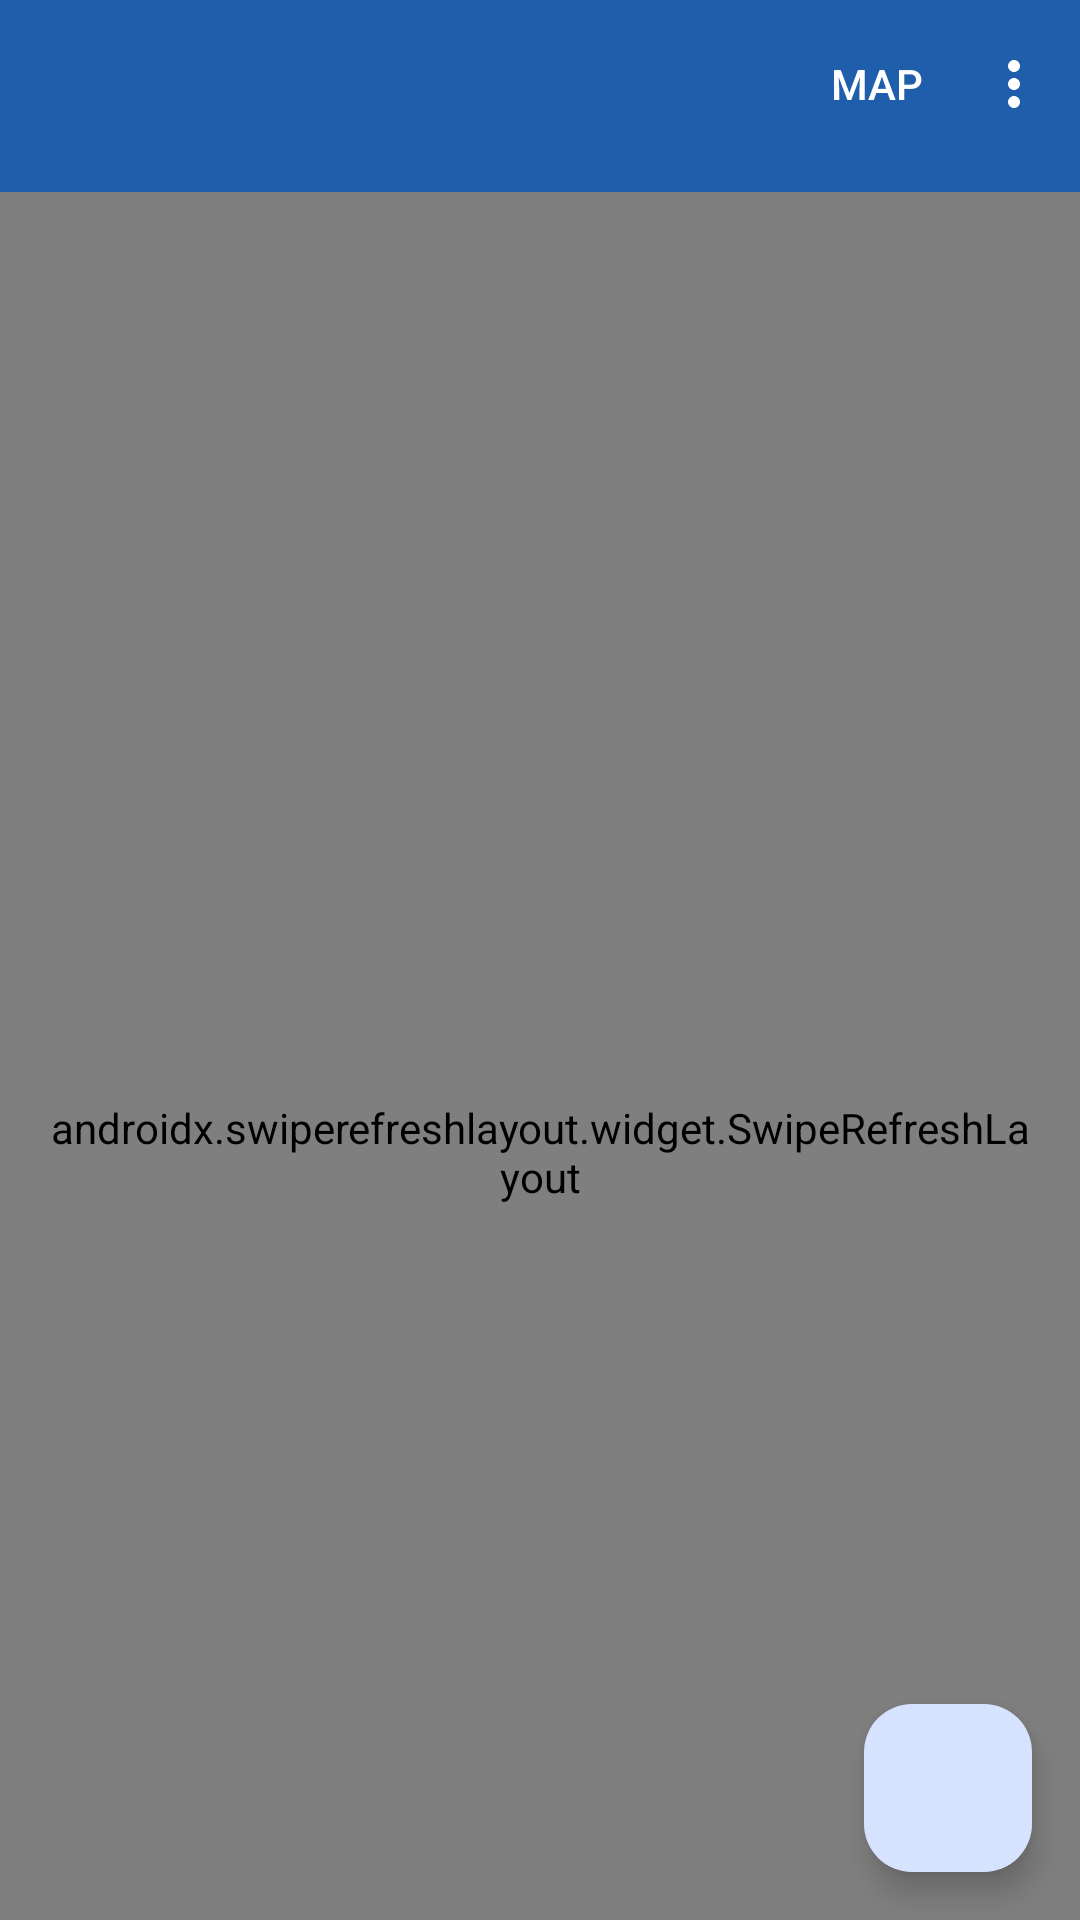

The Android layout XML behind this screen, and the referenced resources:
<!-- AndroidManifest.xml: application theme Theme.StoryBook -->
<!-- res/layout/activity_main.xml -->
<?xml version="1.0" encoding="utf-8"?>
<androidx.coordinatorlayout.widget.CoordinatorLayout xmlns:android="http://schemas.android.com/apk/res/android"
    xmlns:app="http://schemas.android.com/apk/res-auto"
    xmlns:tools="http://schemas.android.com/tools"
    android:layout_width="match_parent"
    android:layout_height="match_parent"
    tools:context=".ui.main.MainActivity">
    <com.google.android.material.appbar.AppBarLayout
        android:layout_width="match_parent"
        android:layout_height="wrap_content"
        app:liftOnScroll="true">
        <com.google.android.material.appbar.MaterialToolbar
            android:id="@+id/appBarStory"
            android:layout_width="match_parent"
            android:layout_height="?attr/actionBarSize"
            app:menu="@menu/main_menu"
            app:layout_scrollFlags="scroll"
            style="@style/Widget.MaterialComponents.Toolbar.Primary"/>
    </com.google.android.material.appbar.AppBarLayout>
    <androidx.swiperefreshlayout.widget.SwipeRefreshLayout
        android:id="@+id/lytSwipeRefreshStory"
        android:layout_width="match_parent"
        android:layout_height="match_parent"
        app:layout_behavior="com.google.android.material.appbar.AppBarLayout$ScrollingViewBehavior"
        android:paddingStart="16dp"
        android:paddingEnd="16dp"
        >
        <androidx.recyclerview.widget.RecyclerView
            android:id="@+id/rcvStory"
            android:layout_width="match_parent"
            android:layout_height="match_parent"
            app:layout_behavior="@string/appbar_scrolling_view_behavior"
            app:layout_constraintTop_toTopOf="parent"
            app:layout_constraintBottom_toBottomOf="parent"
            app:layout_constraintStart_toStartOf="parent"
            app:layout_constraintEnd_toEndOf="parent"/>
    </androidx.swiperefreshlayout.widget.SwipeRefreshLayout>
    <ProgressBar
        android:id="@+id/pbStoryLoading"
        android:layout_width="wrap_content"
        android:layout_height="wrap_content"
        app:layout_constraintTop_toTopOf="parent"
        app:layout_constraintBottom_toBottomOf="parent"
        app:layout_constraintStart_toStartOf="parent"
        app:layout_constraintEnd_toEndOf="parent"
        style="?android:attr/progressBarStyle"
        android:layout_gravity="center"
        android:indeterminate="true"
        android:visibility="gone"
        />
    <com.google.android.material.floatingactionbutton.FloatingActionButton
        android:id="@+id/btnCreateStoryFAB"
        android:layout_width="wrap_content"
        android:layout_height="wrap_content"
        android:src="@drawable/baseline_add_24"
        android:layout_margin="16dp"
        android:layout_gravity="bottom|end"
        app:layout_constraintBottom_toBottomOf="parent"
        app:layout_constraintEnd_toEndOf="parent"
        android:contentDescription="@string/button_for_add_story" />


</androidx.coordinatorlayout.widget.CoordinatorLayout>
<!-- resources referenced by this layout -->
<resources>
  <string name="button_for_add_story">button for add story</string>
  <style name="Theme.StoryBook" parent="Base.Theme.StoryBook" />
  <color name="md_theme_light_primary">#1F5EAA</color>
  <color name="md_theme_light_onPrimary">#FFFFFF</color>
  <color name="md_theme_light_primaryContainer">#D6E3FF</color>
  <color name="md_theme_light_onPrimaryContainer">#001B3C</color>
  <color name="md_theme_light_secondary">#006687</color>
  <color name="md_theme_light_onSecondary">#FFFFFF</color>
  <color name="md_theme_light_secondaryContainer">#C1E8FF</color>
  <color name="md_theme_light_onSecondaryContainer">#001E2B</color>
  <color name="md_theme_light_tertiary">#6F5675</color>
  <color name="md_theme_light_onTertiary">#FFFFFF</color>
  <color name="md_theme_light_tertiaryContainer">#F8D8FE</color>
  <color name="md_theme_light_onTertiaryContainer">#28132F</color>
  <color name="md_theme_light_error">#BA1A1A</color>
  <color name="md_theme_light_errorContainer">#FFDAD6</color>
  <color name="md_theme_light_onError">#FFFFFF</color>
  <color name="md_theme_light_onErrorContainer">#410002</color>
  <color name="md_theme_light_background">#FDFBFF</color>
  <color name="md_theme_light_onBackground">#1A1C1E</color>
  <color name="md_theme_light_surface">#FDFBFF</color>
  <color name="md_theme_light_onSurface">#1A1C1E</color>
  <color name="md_theme_light_surfaceVariant">#E0E2EC</color>
  <color name="md_theme_light_onSurfaceVariant">#43474E</color>
  <color name="md_theme_light_outline">#74777F</color>
  <color name="md_theme_light_inverseOnSurface">#F1F0F4</color>
  <color name="md_theme_light_inverseSurface">#2F3033</color>
  <color name="md_theme_light_inversePrimary">#A8C8FF</color>
</resources>
